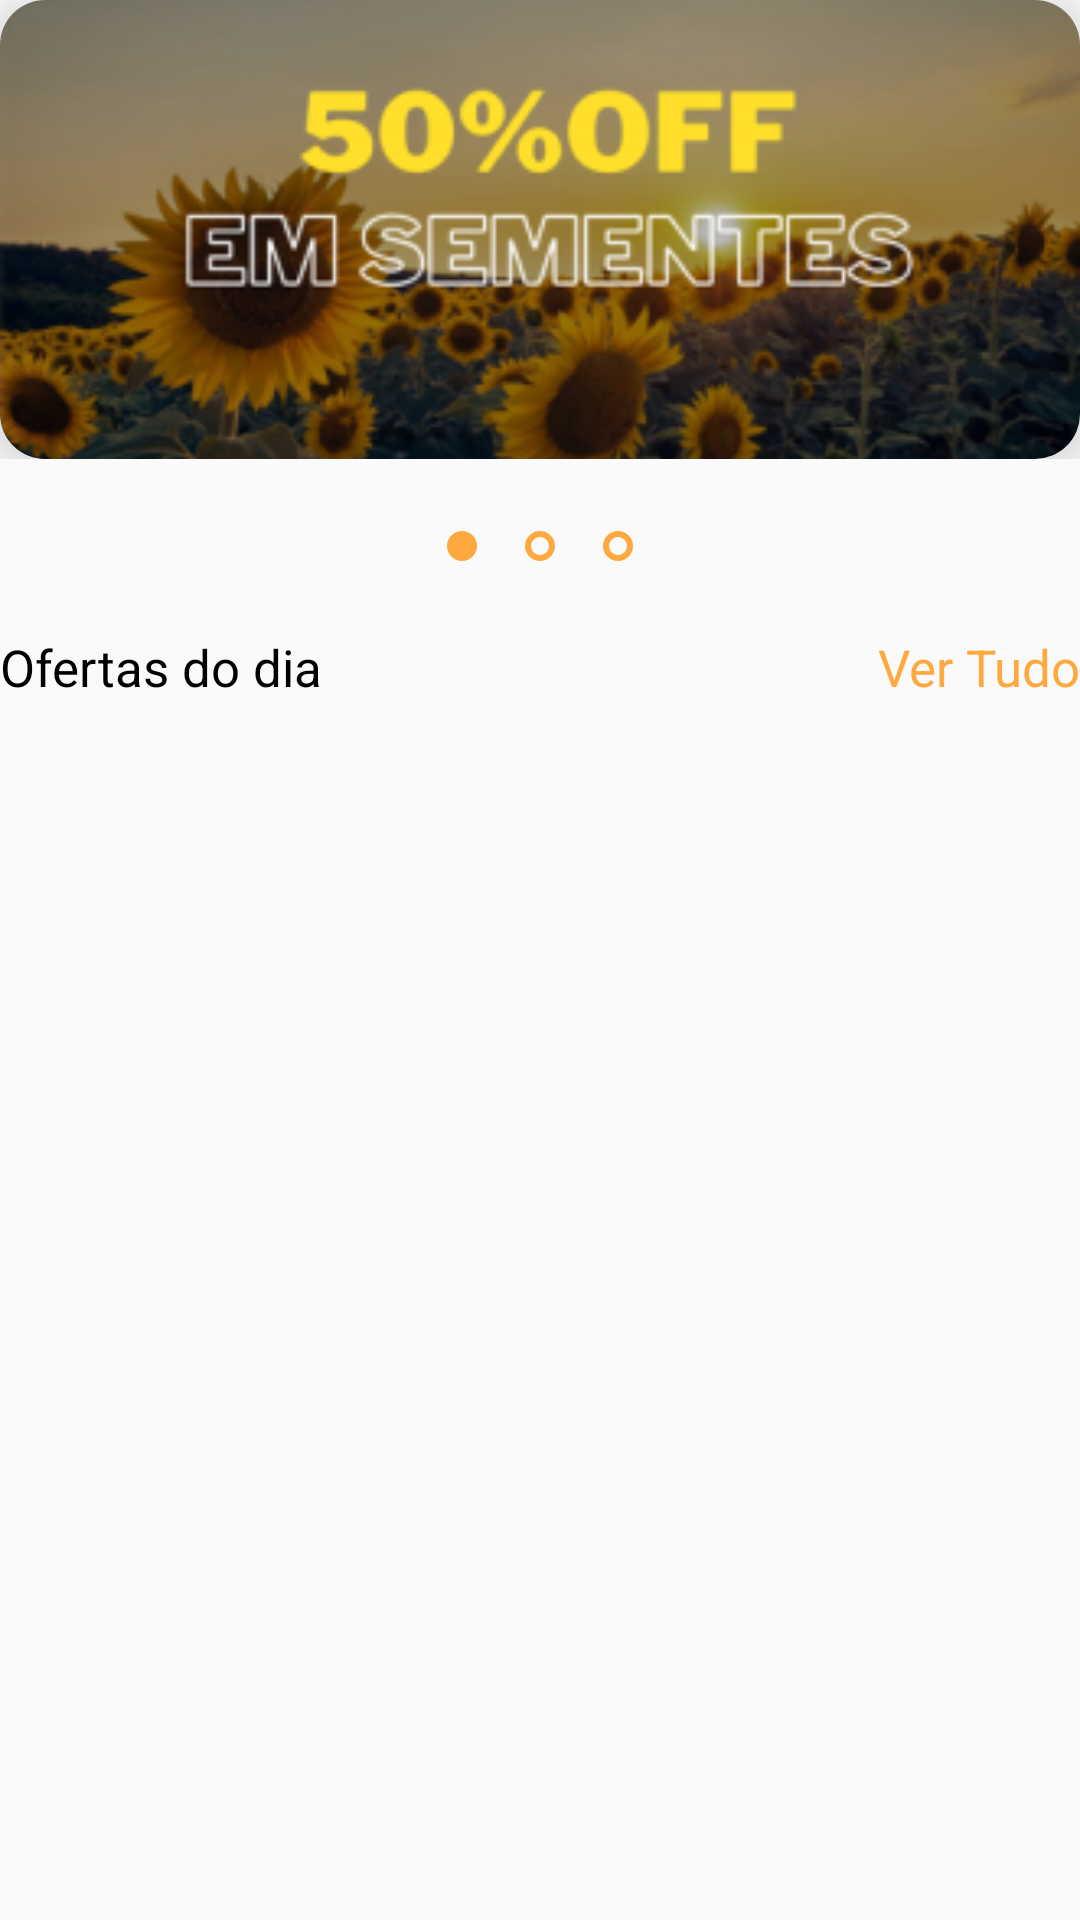

Android layout source for this screen:
<!-- AndroidManifest.xml: application theme Theme.V20 -->
<!-- res/layout/fragment_home.xml -->
<?xml version="1.0" encoding="utf-8"?>
<FrameLayout xmlns:android="http://schemas.android.com/apk/res/android"
    xmlns:tools="http://schemas.android.com/tools"
    xmlns:app="http://schemas.android.com/apk/res-auto"
    android:layout_width="match_parent"
    android:layout_height="match_parent"
    tools:context=".FRAGMENTS.HomeFragment">

   <LinearLayout
       android:layout_width="match_parent"
       android:layout_height="wrap_content"
       android:orientation="vertical">

      <ViewFlipper
          android:id="@+id/VS"
          android:layout_width="match_parent"
          android:layout_height="wrap_content">

         <androidx.cardview.widget.CardView
             android:layout_width="match_parent"
             android:layout_height="wrap_content"
             app:cardElevation="10dp"
             app:cardCornerRadius="15dp">

            <ImageView
                android:id="@+id/image1"
                android:layout_width="match_parent"
                android:layout_height="wrap_content"
                android:src="@drawable/foto1banner"
                android:scaleType="centerCrop"/>
         </androidx.cardview.widget.CardView>

         <androidx.cardview.widget.CardView
             android:layout_width="match_parent"
             android:layout_height="wrap_content"
             app:cardElevation="10dp"
             app:cardCornerRadius="15dp">

            <ImageView
                android:id="@+id/image2"
                android:layout_width="match_parent"
                android:layout_height="wrap_content"
                android:src="@drawable/foto2banner"
                android:scaleType="centerCrop"/>
         </androidx.cardview.widget.CardView>

         <androidx.cardview.widget.CardView
             android:layout_width="match_parent"
             android:layout_height="wrap_content"
             app:cardElevation="10dp"
             app:cardCornerRadius="15dp">

            <ImageView
                android:id="@+id/image3"
                android:layout_width="match_parent"
                android:layout_height="wrap_content"
                android:src="@drawable/foto3banner"
                android:scaleType="centerCrop"/>
         </androidx.cardview.widget.CardView>

      </ViewFlipper>

      <LinearLayout
          android:layout_width="wrap_content"
          android:layout_height="wrap_content"
          android:orientation="horizontal"
          android:layout_gravity="center"
          android:layout_marginBottom="16dp"
          android:layout_marginTop="16dp">

         <ImageView
             android:id="@+id/indicator1"
             android:layout_width="10dp"
             android:layout_height="10dp"
             android:src="@drawable/circle_filled"
             android:layout_margin="8dp"
             android:contentDescription="Indicator 1"/>

         <ImageView
             android:id="@+id/indicator2"
             android:layout_width="10dp"
             android:layout_height="10dp"
             android:src="@drawable/circle_outline"
             android:layout_margin="8dp"
             android:contentDescription="Indicator 2"/>

         <ImageView
             android:id="@+id/indicator3"
             android:layout_width="10dp"
             android:layout_height="10dp"
             android:src="@drawable/circle_outline"
             android:layout_margin="8dp"
             android:contentDescription="Indicator 3"/>
      </LinearLayout>

      <include android:id="@+id/cards" layout="@layout/cards"/>
   </LinearLayout>

</FrameLayout>
<!-- res/layout/cards.xml (included above) -->
<RelativeLayout xmlns:android="http://schemas.android.com/apk/res/android"
    android:layout_width="match_parent"
    android:layout_height="match_parent"
    xmlns:app="http://schemas.android.com/apk/res-auto">

    <TextView
        android:layout_width="wrap_content"
        android:layout_height="wrap_content"
        android:textSize="17sp"
        android:text="Ofertas do dia"/>

    <TextView android:id="@+id/verTudo"
        android:layout_width="wrap_content"
        android:layout_height="wrap_content"
        android:textSize="17sp"
        android:textColor="@color/laranjaPrimario"
        android:layout_alignParentEnd="true"
        android:text="Ver Tudo"/>

    <RelativeLayout
        android:layout_width="wrap_content"
        android:layout_height="wrap_content"
        android:layout_below="@id/verTudo"
        android:layout_marginTop="10dp">

        <LinearLayout
            android:layout_width="wrap_content"
            android:layout_height="wrap_content"
            android:layout_marginTop="10dp"
            android:orientation="horizontal">

            <androidx.recyclerview.widget.RecyclerView
                android:id="@+id/RV"
                android:layout_width="wrap_content"
                android:layout_height="wrap_content"
                android:scrollbars="horizontal"/>
        </LinearLayout>
    </RelativeLayout>

</RelativeLayout>
<!-- resources referenced by this layout -->
<resources>
  <color name="laranjaPrimario">#FEA940</color>
  <!-- drawable circle_filled (drawable) -->
  <?xml version="1.0" encoding="utf-8"?>
  <shape xmlns:android="http://schemas.android.com/apk/res/android"
      android:shape="oval">
      <solid android:color="@color/laranjaPrimario"/> 
  </shape>
  <!-- drawable circle_outline (drawable) -->
  <?xml version="1.0" encoding="utf-8"?>
  <shape xmlns:android="http://schemas.android.com/apk/res/android"
      android:shape="oval">
      <solid android:color="@android:color/transparent"/>
      <stroke
          android:width="2dp"
          android:color="@color/laranjaPrimario"/>
  </shape>
  <!-- drawable foto1banner: png bitmap (drawable, 83556 bytes) -->
  <!-- drawable foto2banner: png bitmap (drawable, 96988 bytes) -->
  <!-- drawable foto3banner: png bitmap (drawable, 84427 bytes) -->
  <style name="Theme.V20" parent="Base.Theme.V20" />
  <style name="Base.Theme.V20" parent="Theme.AppCompat.DayNight.NoActionBar">
          
          
          <item name="fontFamily">@font/montserrat</item>
          <item name="android:textSize">17sp</item>
      </style>
</resources>
